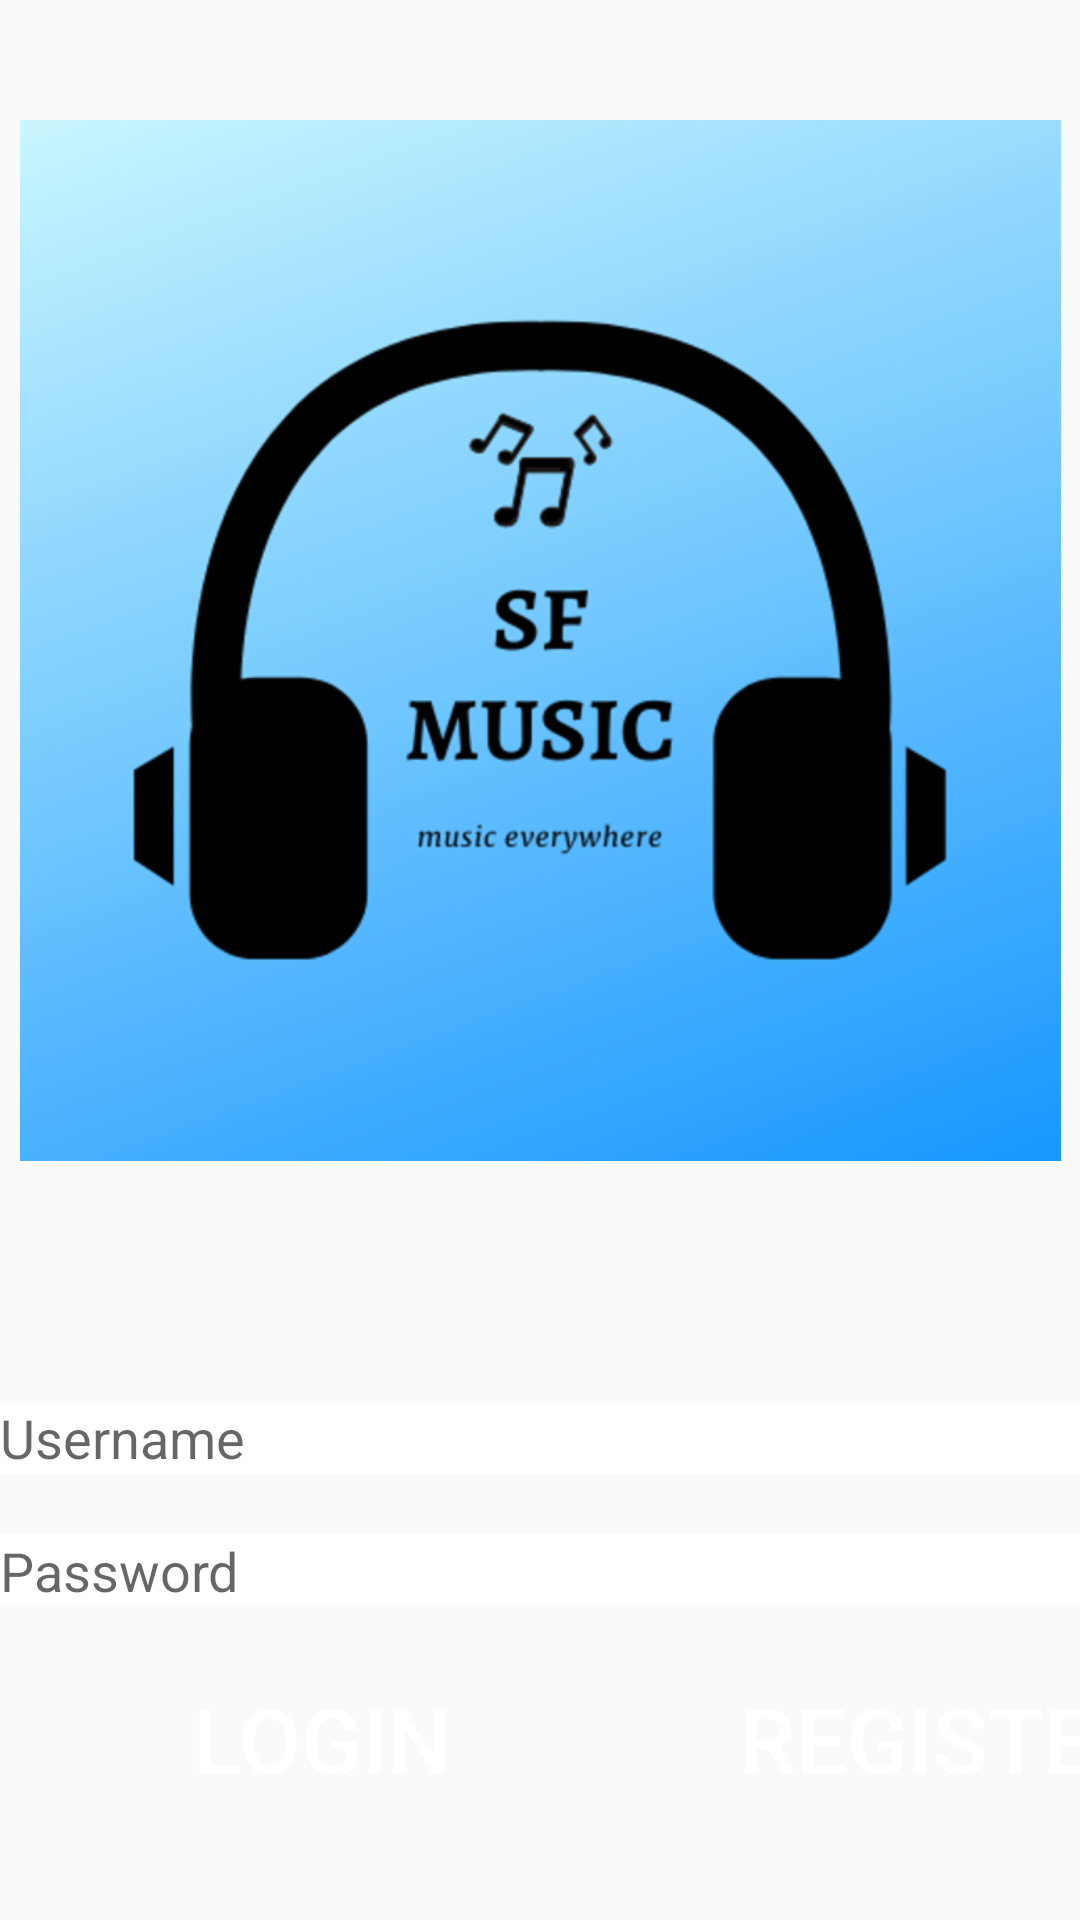

Here is an Android app screen rendered from its layout file. Give the layout XML and the strings, colors and styles it references.
<!-- AndroidManifest.xml: application theme AppTheme -->
<!-- res/layout/activity_login.xml -->
<?xml version="1.0" encoding="utf-8"?>
<LinearLayout
    xmlns:android="http://schemas.android.com/apk/res/android"
    xmlns:tools="http://schemas.android.com/tools"
    xmlns:app="http://schemas.android.com/apk/res-auto"
    android:layout_width="match_parent"
    android:layout_height="match_parent"
    android:background="@drawable/bggradient"
    tools:context=".loginActivity"
    android:orientation="vertical">


    <ImageView
        android:id="@+id/imageView2"
        android:layout_width="match_parent"
        android:layout_marginTop="40dp"
        android:layout_height="347dp"
        app:srcCompat="@drawable/sf_music" />

    <EditText
        android:id="@+id/editUser"
        android:layout_width="match_parent"
        android:layout_height="wrap_content"
        android:layout_marginTop="80dp"
        android:hint="Username"
        android:textColor="@color/colorPrimaryDark"
        android:background="#fff"
        />
    <EditText
        android:id="@+id/editpass"
        android:layout_width="match_parent"
        android:layout_height="wrap_content"
        android:layout_marginTop="20dp"
        android:hint="Password"
        android:inputType="textPassword"
        android:textColor="@color/colorPrimaryDark"
        android:background="#fff"
        />
<LinearLayout
    android:layout_width="match_parent"
    android:layout_height="wrap_content">

    <Button
        android:id="@+id/actionLogin"
        android:layout_width="215dp"
        android:layout_height="wrap_content"
        android:layout_marginTop="20dp"
        android:background="@drawable/bggradient"
        android:text="Login"
        android:textColor="#fff"
        android:textSize="30dp" />

    <Button
        android:id="@+id/actionRegister"
        android:layout_width="200dp"
        android:layout_height="wrap_content"
        android:layout_marginTop="20dp"
        android:background="@drawable/bggradient"
        android:text="Register"
        android:textColor="#fff"
        android:textSize="30dp" />
</LinearLayout>

</LinearLayout>
<!-- resources referenced by this layout -->
<resources>
  <!-- drawable sf_music: png bitmap (drawable-hdpi, 51635 bytes) -->
  <style name="AppTheme" parent="Theme.AppCompat.Light.NoActionBar">
          
          <item name="colorPrimary">@color/colorPrimary</item>
          <item name="colorPrimaryDark">@color/colorPrimaryDark</item>
          <item name="colorAccent">@color/colorAccent</item>
      </style>
  <!-- not gathered from this repository: default colours our renderer supplied (Android Studio template values) -->
  <color name="colorPrimary">#FF6200EE</color>
  <color name="colorPrimaryDark">#FF3700B3</color>
  <color name="colorAccent">#FF03DAC5</color>
</resources>
